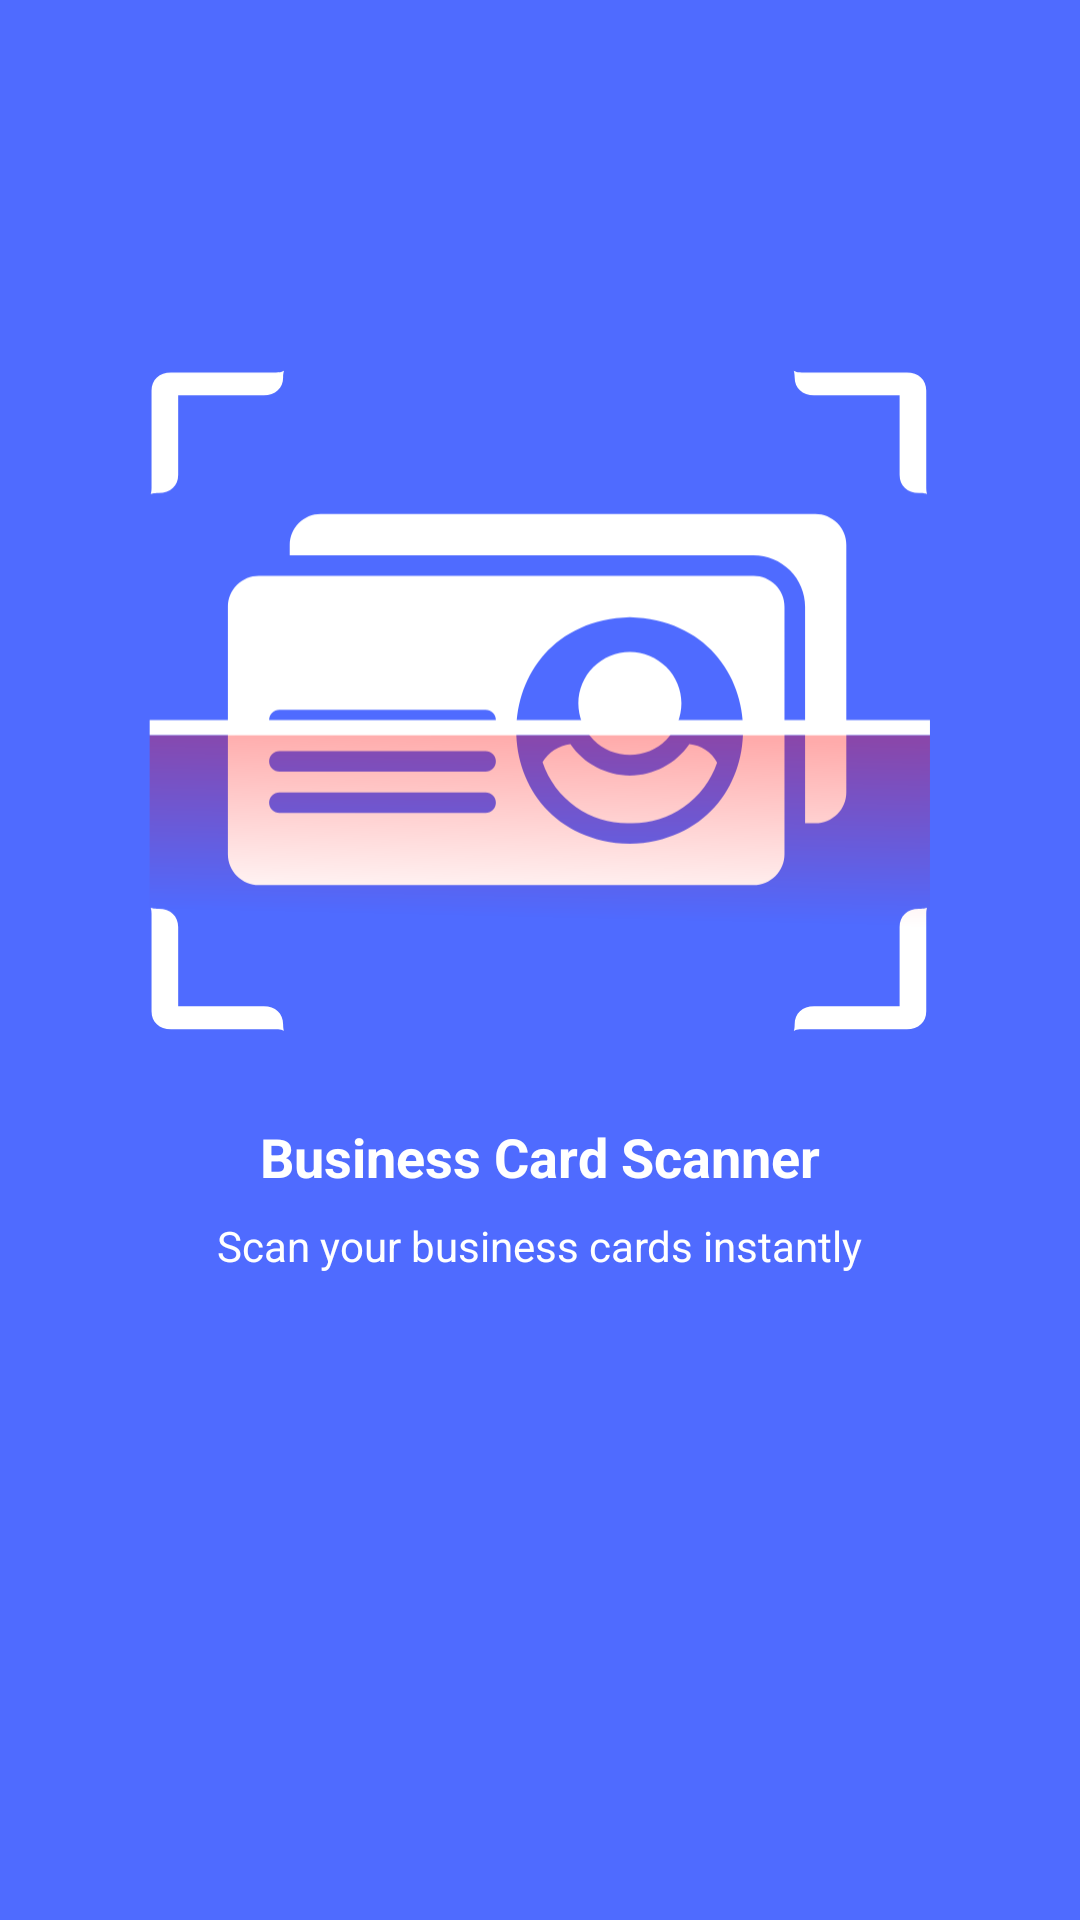

Layout XML and referenced resources for this Android screen:
<!-- AndroidManifest.xml: application theme Theme.BusinessCardScanner -->
<!-- res/layout/activity_splash.xml -->
<?xml version="1.0" encoding="utf-8"?>
<androidx.constraintlayout.widget.ConstraintLayout xmlns:android="http://schemas.android.com/apk/res/android"
    xmlns:app="http://schemas.android.com/apk/res-auto"
    android:layout_width="match_parent"
    android:layout_height="match_parent"
    android:background="@drawable/splash_background">

    <ImageView
        android:id="@+id/imgSplash"
        android:layout_width="280dp"
        android:layout_height="280dp"
        android:contentDescription="@null"
        android:scaleType="fitCenter"
        android:src="@drawable/group_1000007240"
        app:layout_constraintTop_toTopOf="parent"
        app:layout_constraintStart_toStartOf="parent"
        app:layout_constraintEnd_toEndOf="parent"
        app:layout_constraintBottom_toTopOf="@id/splashTextBlock"
        app:layout_constraintVertical_chainStyle="packed" />

    <LinearLayout
        android:id="@+id/splashTextBlock"
        android:layout_width="0dp"
        android:layout_height="wrap_content"
        android:gravity="center"
        android:orientation="vertical"
        android:paddingBottom="18dp"
        app:layout_constraintTop_toBottomOf="@id/imgSplash"
        app:layout_constraintBottom_toTopOf="@id/progressBar"
        app:layout_constraintStart_toStartOf="parent"
        app:layout_constraintEnd_toEndOf="parent">

        <TextView
            android:layout_width="wrap_content"
            android:layout_height="wrap_content"
            android:text="@string/str_business_card_scanner"
            android:textColor="@android:color/white"
            android:textSize="18sp"
            android:textStyle="bold" />

        <TextView
            android:layout_width="wrap_content"
            android:layout_height="wrap_content"
            android:layout_marginTop="8dp"
            android:text="@string/str_scan_your_business_cards_insta"
            android:textColor="@android:color/white"
            android:textSize="14sp" />
    </LinearLayout>

    <ProgressBar
        android:id="@+id/progressBar"
        android:layout_width="32dp"
        android:layout_height="32dp"
        android:indeterminate="true"
        android:indeterminateTint="@android:color/white"
        app:layout_constraintBottom_toBottomOf="parent"
        app:layout_constraintStart_toStartOf="parent"
        app:layout_constraintEnd_toEndOf="parent"
        android:layout_marginBottom="72dp" />

</androidx.constraintlayout.widget.ConstraintLayout>
<!-- resources referenced by this layout -->
<resources>
  <!-- drawable group_1000007240: vector/xml drawable (drawable, 4782 chars, omitted) -->
  <!-- drawable splash_background (drawable) -->
  <?xml version="1.0" encoding="utf-8"?>
  <shape xmlns:android="http://schemas.android.com/apk/res/android">
  
      <solid android:color="@color/splashBlue"/>
  
  </shape>
  <string name="str_business_card_scanner">Business Card Scanner</string>
  <string name="str_scan_your_business_cards_insta">Scan your business cards instantly</string>
  <style name="Theme.BusinessCardScanner" parent="Base.Theme.BusinessCardScanner" />
  <color name="splashBlue">@color/PrimaryBlue</color>
  <style name="Base.Theme.BusinessCardScanner" parent="Theme.Material3.Light.NoActionBar">
          <item name="colorPrimary">@color/PrimaryBlue</item>
          <item name="colorSecondary">@color/PrimaryBlue</item>
          <item name="android:colorBackground">@color/Background</item>
          <item name="colorSurface">@color/Surface</item>
          <item name="android:windowBackground">@color/Background</item>
          <item name="android:statusBarColor">@color/Background</item>
          <item name="android:navigationBarColor">@color/Background</item>
      </style>
  <color name="PrimaryBlue">#4F6BFF</color>
  <color name="Background">#F1F1F1</color>
  <color name="Surface">#F1F1F1</color>
</resources>
